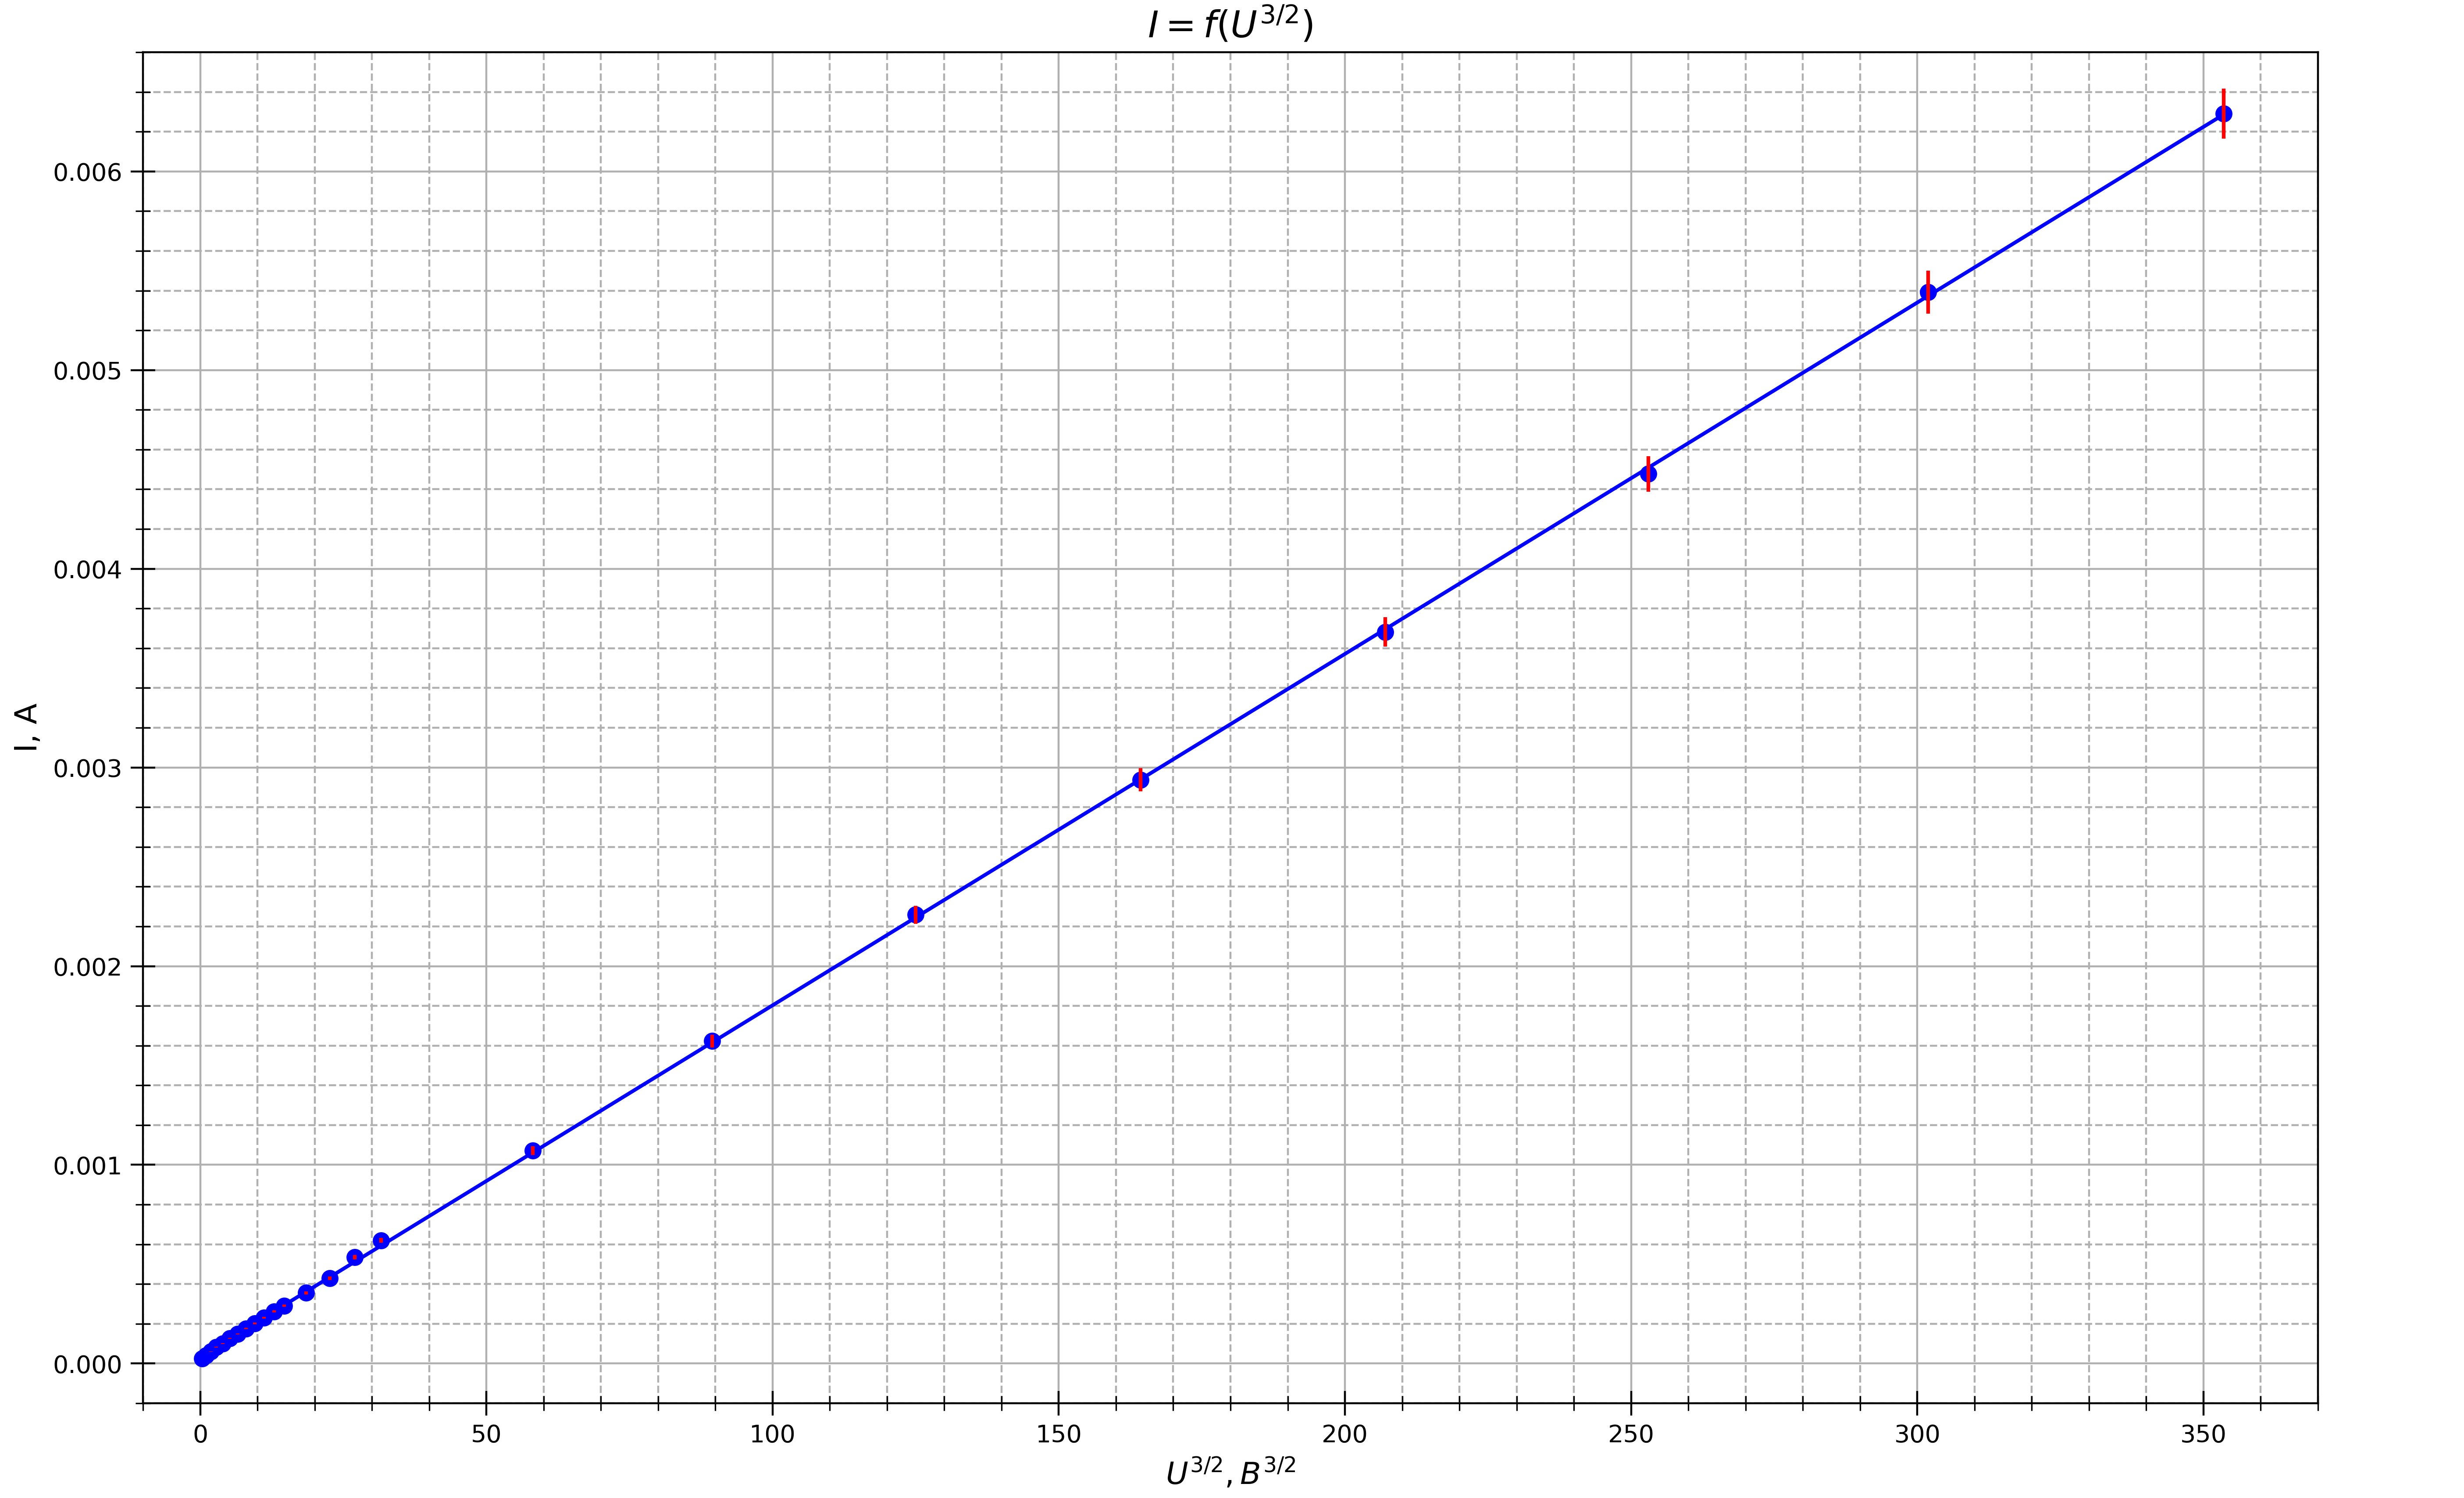

Generate this figure with Python:
import numpy as np
import matplotlib.pyplot as plt
from statistics import mean
import math

fig, ax = plt.subplots(figsize = (16, 10), dpi=400) #настройка картинки


I = [25.17, 40.44, 59.62, 82.13, 101.09, 126.85, 148.95, 176.25, 202.24, 230.5, 262.31, 290.94, 355.56, 429.3, 535.6, 619.5, 1072.1, 1622.7, 2259.4, 2938.2, 3681.9, 4477.5, 5392, 6291]
U = [0.5, 1, 1.5, 2, 2.5, 3, 3.5, 4, 4.5, 5, 5.5, 6, 7, 8, 9, 10, 15, 20, 25, 30, 35, 40, 45, 50]

for i in range(len(U)):
    U[i] = U[i] ** 1.5

for i in range(len(I)):
    I[i] = I[i] * 0.000001

ax.set_xlabel(r"$U^{3/2}, В^{3/2}$", fontsize=12.5)
ax.set_ylabel(r"I, А", fontsize=12.5)
ax.set_title(r"$I=f(U^{3/2})$", fontsize=15)#название графика

ax.xaxis.set_minor_locator(plt.MultipleLocator(10)) #ticks
ax.yaxis.set_minor_locator(plt.MultipleLocator(0.0002))
plt.tick_params(axis='both', which='major', direction='inout', length=10)
plt.tick_params(axis='both', which='minor', direction='inout', length=6)

ax.grid(which='major', linestyle='-') #сетка
ax.grid(which='minor', linestyle='--')

t= np.polyfit(U, I, 1) #аппроксимация
f = np.poly1d(t)

ax.plot(U, f(U), linestyle="-", marker='None', color="b") #график
ax.plot(U, I, linestyle="None", marker='o', color="b") #график

print(f)


yerr = []
for i in range(len(I)):
    yerr.append(I[i] * 0.02)

plt.errorbar(U, I, yerr=yerr, fmt='None', ecolor='red')


plt.xlim(-10, 370)
plt.ylim(-0.0002, 0.0066)

x1 = U
y1 = I
avgx= mean(x1)
avgy=mean(y1)
x_2 =[0] * len(x1)
y_2=[0] * len(y1)
for i in range(len(x1)):
    x_2[i]=x1[i]**2
for i in range(len(x1)):
    y_2[i]=y1[i]**2
avgx2=mean(x_2)
avgy2=mean(y_2)
sigma=(abs(((avgy2 - avgy**2)/(avgx2-avgx**2)-(1.769*10**(-5))**2)/(len(x1))))**0.5
print(sigma)
print(sigma/(1.769*10**(-5)))
print(f)

# ax.legend()

fig.savefig("I=1,6.png") #сохранение